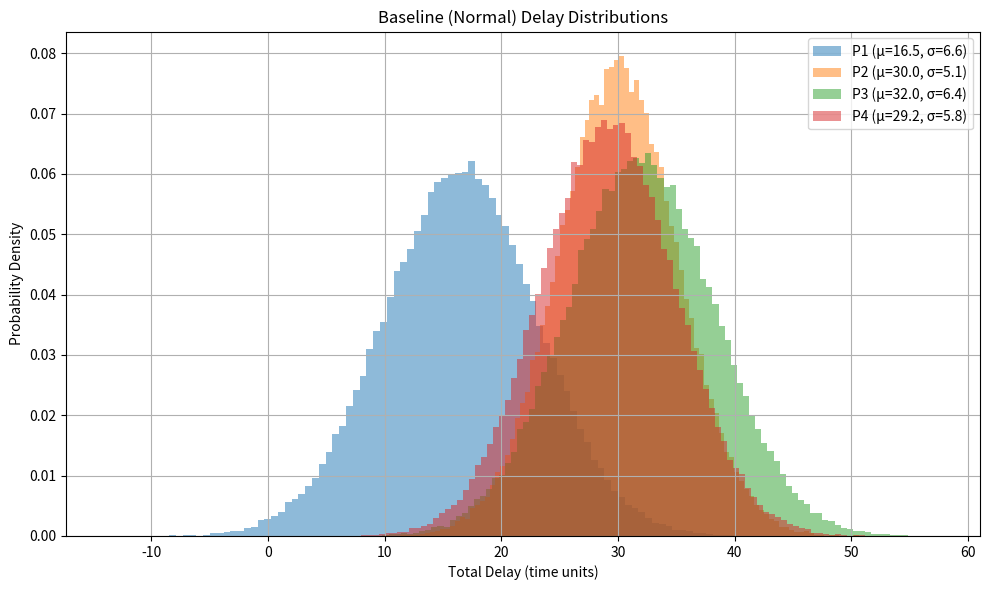

Generate this figure with matplotlib:
import networkx as nx
import numpy as np
import matplotlib.pyplot as plt
from matplotlib.animation import FuncAnimation


class NetworkModel:
    def __init__(self, seed=42):
        np.random.seed(seed)
        self.G = nx.Graph()
        self.edges = [("S", "A"), ("S", "B"), ("A", "B"), ("A", "D"), ("B", "D")]
        self.G.add_edges_from(self.edges)
        self.link_delays = self._init_link_delays()

    def _init_link_delays(self):
        delays = {}
        for u, v in self.G.edges:
            mean = np.random.uniform(5, 20)
            std = np.random.uniform(1, 5)
            delays[(u, v)] = (mean, std)
        return delays

    def get_link_params(self, u, v):
        if (u, v) in self.link_delays:
            return self.link_delays[(u, v)]
        elif (v, u) in self.link_delays:
            return self.link_delays[(v, u)]
        else:
            raise KeyError(f"Edge ({u}, {v}) not found")

    def print_link_info(self):
        print("=== Link delay distributions (mean ± std) ===")
        for (u, v), (mean, std) in self.link_delays.items():
            print(f"{u}-{v}: {mean:.2f} ± {std:.2f}")



class NetworkSimulation:
    def __init__(self, model: NetworkModel):
        self.model = model
        self.paths = {
            "P1": ["S", "A", "D"],
            "P2": ["S", "B", "D"],
            "P3": ["S", "A", "B", "D"],
            "P4": ["S", "B", "A", "D"],
        }

    def simulate_path_delay(self, path, n_samples=100000):
        total_delays = np.zeros(n_samples)
        for i in range(len(path) - 1):
            mean, std = self.model.get_link_params(path[i], path[i + 1])
            total_delays += np.random.normal(mean, std, n_samples)
        return total_delays

    def run_baseline(self, n_samples=100000):
        """Simulate all paths under normal conditions."""
        return {p: self.simulate_path_delay(nodes, n_samples) for p, nodes in self.paths.items()}


    def simulate_with_load(self, path, load_factor, n_samples=50000):
        total_delays = np.zeros(n_samples)
        for i in range(len(path) - 1):
            mean, std = self.model.get_link_params(path[i], path[i + 1])
            if path[i] == "S" or path[i + 1] == "S":
                mean *= (1 + 0.8 * load_factor)
                std *= (1 + 0.5 * load_factor)
            else:
                mean *= (1 + 0.2 * load_factor)
                std *= (1 + 0.1 * load_factor)
            total_delays += np.random.normal(mean, std, n_samples)
        return total_delays

    def run_load_balancer_case(self, load_levels=np.linspace(0, 1.0, 10), n_samples=50000):
        results = []
        for load in load_levels:
            delays = {p: self.simulate_with_load(nodes, load, n_samples) for p, nodes in self.paths.items()}
            results.append((load, delays))
        return results


    def simulate_failure_reroute_to_p1(self, n_samples=80000, heal=True):

        results = []

        delays_baseline = {p: self.simulate_path_delay(nodes, n_samples) for p, nodes in self.paths.items()}
        results.append(("Baseline (all paths active)", delays_baseline))

        delays_failure = {"P1": self.simulate_path_delay(["S", "B", "D"], n_samples)}
        results.append(("Failure (A down → all rerouted via P1)", delays_failure))

        if heal:
            delays_heal = {p: self.simulate_path_delay(nodes, n_samples) for p, nodes in self.paths.items()}
            results.append(("Healing / Rebalancing (A restored)", delays_heal))

        return results

class NetworkVisualizer:
    def plot_histograms(self, path_delays, title="Baseline Delay Distributions"):
        plt.figure(figsize=(10, 6))
        for p, delays in path_delays.items():
            plt.hist(delays, bins=100, alpha=0.5, density=True,
                     label=f"{p} (μ={delays.mean():.1f}, σ={delays.std():.1f})")
        plt.title(title)
        plt.xlabel("Total Delay (time units)")
        plt.ylabel("Probability Density")
        plt.legend()
        plt.grid(True)
        plt.tight_layout()
        plt.show()

    def animate_load_case(self, load_results):
        fig, ax = plt.subplots(figsize=(10, 6))
        bins = np.linspace(0, 100, 100)

        def update(frame):
            ax.clear()
            load, delays_dict = load_results[frame]
            for p, delays in delays_dict.items():
                ax.hist(delays, bins=bins, alpha=0.5, density=True, label=f"{p}")
            ax.set_title(f"Use Case 5: Load Balancer at S (Load = {load:.2f})")
            ax.set_xlabel("Total Delay (time units)")
            ax.set_ylabel("Probability Density")
            ax.legend()
            ax.grid(True)

        ani = FuncAnimation(fig, update, frames=len(load_results), interval=800, repeat=True)
        plt.show()
        return ani  

    def animate_failure_reroute(self, reroute_results):
        fig, ax = plt.subplots(figsize=(10, 6))
        bins = np.linspace(0, 100, 100)

        def update(frame):
            ax.clear()
            stage, delays_dict = reroute_results[frame]
            for p, delays in delays_dict.items():
                ax.hist(delays, bins=bins, alpha=0.5, density=True, label=f"{p}")
            ax.set_title(f"Use Case 4: {stage}")
            ax.set_xlabel("Total Delay (time units)")
            ax.set_ylabel("Probability Density")
            ax.legend()
            ax.grid(True)

        ani = FuncAnimation(fig, update, frames=len(reroute_results), interval=1500, repeat=True)
        plt.show()
        return ani


if __name__ == "__main__":
    model = NetworkModel()
    model.print_link_info()

    sim = NetworkSimulation(model)
    vis = NetworkVisualizer()

    baseline_delays = sim.run_baseline()
    vis.plot_histograms(baseline_delays, title="Baseline (Normal) Delay Distributions")

    load_results = sim.run_load_balancer_case()
    ani_load = vis.animate_load_case(load_results)

    reroute_results = sim.simulate_failure_reroute_to_p1(heal=True)
    ani_fail = vis.animate_failure_reroute(reroute_results)
